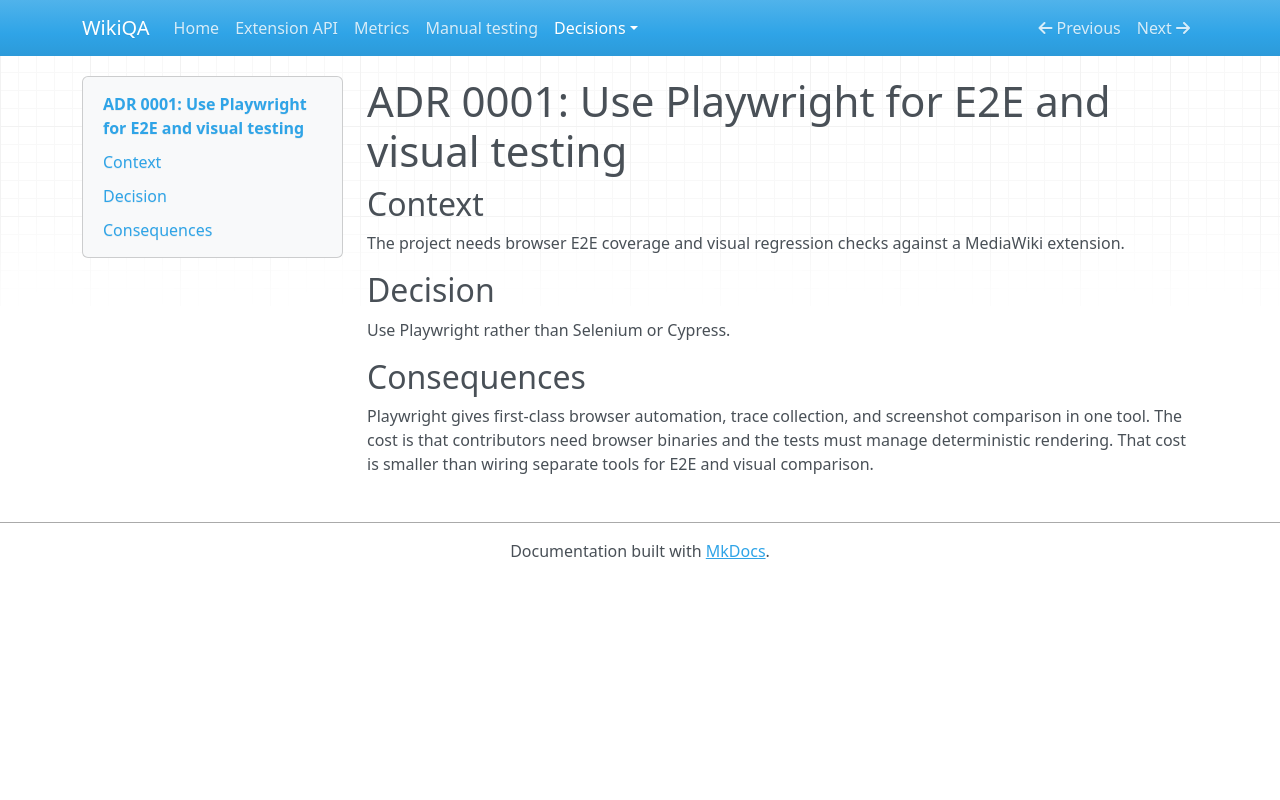

repository: sherrykisilu/wikiqa · page: decisions/0001-playwright/index.html · generator: mkdocs

# ADR 0001: Use Playwright for E2E and visual testing

## Context

The project needs browser E2E coverage and visual regression checks against a MediaWiki extension.

## Decision

Use Playwright rather than Selenium or Cypress.

## Consequences

Playwright gives first-class browser automation, trace collection, and screenshot comparison in one tool. The cost is that contributors need browser binaries and the tests must manage deterministic rendering. That cost is smaller than wiring separate tools for E2E and visual comparison.
